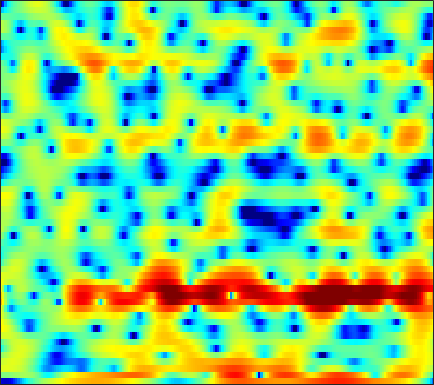

The data file committed next to this chart (first rows):
-14.385, -15.05, -15.3, -14.985, -14.397, -13.239, -11.825, -10.636, -9.0969, -7.5987, -6.238, -5.2977, -4.1715, -3.1536, -2.4672, -1.6332, -0.90467, -0.41942, 0.18822, 0.73287, 1.257, 1.6227, 2.0689, 2.5132
0.04681, -0.02047, -0.001749, 0.08675, 0.197, 0.39, 0.6015, 0.7643, 0.9554, 1.119, 1.22, 1.247, 1.186, 0.9935, 0.754, 0.2916, -0.3394, -0.9241, -1.858, -2.887, -3.852, -4.337, -4.397, -3.759
3.241, 3.291, 3.32, 3.321, 3.293, 3.219, 3.092, 2.962, 2.707, 2.383, 1.965, 1.581, 0.9702, 0.224, -0.4293, -1.428, -2.583, -3.554, -4.979, -6.446, -7.779, -8.511, -8.932, -8.703
2.47, 2.717, 2.987, 3.183, 3.286, 3.345, 3.328, 3.253, 3.069, 2.785, 2.4, 2.035, 1.45, 0.7465, 0.1384, -0.7716, -1.793, -2.637, -3.853, -5.149, -6.542, -7.64, -9.132, -10.6
0.2984, 0.849, 1.524, 2.115, 2.487, 2.881, 3.154, 3.279, 3.329, 3.251, 3.05, 2.809, 2.374, 1.808, 1.295, 0.4928, -0.447, -1.255, -2.455, -3.824, -5.379, -6.68, -8.601, -10.69
-4.181, -2.607, -0.9243, 0.3874, 1.166, 1.98, 2.565, 2.873, 3.129, 3.22, 3.179, 3.057, 2.784, 2.393, 2.026, 1.442, 0.7493, 0.1652, -0.6807, -1.623, -2.636, -3.423, -4.475, -5.501
-1.707, -0.7594, 0.3351, 1.213, 1.729, 2.244, 2.581, 2.736, 2.824, 2.79, 2.658, 2.504, 2.245, 1.931, 1.663, 1.261, 0.8039, 0.4112, -0.1754, -0.8611, -1.666, -2.354, -3.426, -4.729
2.811, 2.882, 2.923, 2.893, 2.804, 2.587, 2.26, 1.941, 1.43, 0.8562, 0.2619, -0.1577, -0.6223, -0.934, -1.059, -1.096, -1.033, -0.9818, -0.931, -0.9568, -1.104, -1.311, -1.719, -2.283
4.648, 4.335, 3.841, 3.247, 2.717, 1.891, 0.8806, -0.02172, -1.452, -3.224, -5.429, -7.401, -10.11, -11.23, -10.13, -7.691, -5.494, -4.178, -2.81, -1.79, -1.039, -0.6282, -0.227, 0.02533
4.367, 3.791, 2.955, 2.056, 1.346, 0.3347, -0.7706, -1.68, -3.056, -4.645, -6.477, -7.978, -9.75, -10.3, -9.586, -7.776, -5.907, -4.655, -3.231, -2.078, -1.148, -0.5625, 0.08964, 0.6334
3.516, 2.518, 1.165, -0.113, -0.9675, -1.9, -2.564, -2.953, -3.36, -3.711, -3.994, -4.153, -4.229, -4.132, -3.942, -3.498, -2.942, -2.476, -1.833, -1.223, -0.6455, -0.253, 0.2326, 0.6646
3.723, 1.687, -1.566, -5.503, -8.256, -8.9, -6.792, -5.25, -3.761, -2.815, -2.236, -2.002, -1.796, -1.643, -1.532, -1.308, -1.002, -0.7173, -0.2959, 0.08573, 0.3814, 0.5438, 0.6246, 0.6262
6.415, 4.366, 1.4, -1.536, -3.168, -3.661, -2.706, -1.807, -0.8581, -0.3642, -0.2965, -0.556, -1.331, -2.43, -3.171, -3.647, -3.051, -2.17, -0.8913, 0.1176, 0.7128, 0.8256, 0.543, -0.4212
5.552, 3.433, 0.7046, -1.241, -1.786, -1.509, -0.6886, -0.1044, 0.446, 0.5543, 0.07563, -0.6821, -2.45, -5.327, -8.679, -13.01, -9.473, -6.247, -3.46, -1.809, -0.9598, -0.6709, -0.6994, -1.03
4.075, 1.295, -3.442, -7.702, -6.352, -2.797, -0.3945, 0.7444, 1.677, 2.042, 1.99, 1.727, 1.146, 0.3375, -0.197, -0.8143, -1.163, -1.3, -1.427, -1.732, -2.312, -2.978, -4.047, -5.142
4.441, 3.606, 2.651, 2.006, 1.765, 1.728, 1.848, 1.955, 2.023, 1.951, 1.715, 1.425, 0.9353, 0.3114, -0.1962, -0.9541, -1.752, -2.387, -3.299, -4.299, -5.539, -6.737, -8.903, -11.98
3.359, 3.226, 3.08, 2.968, 2.899, 2.806, 2.704, 2.593, 2.358, 2.022, 1.537, 1.053, 0.252, -0.706, -1.549, -2.79, -4.11, -5.088, -6.245, -7.053, -7.405, -7.424, -7.233, -6.855
1.097, 1.597, 2.167, 2.621, 2.882, 3.102, 3.185, 3.154, 2.968, 2.606, 2.054, 1.499, 0.5193, -0.7753, -2.004, -4.046, -6.84, -9.672, -15.1, -18.95, -13.55, -10.31, -7.345, -5.266
-2.655, -1.317, 0.06687, 1.084, 1.654, 2.212, 2.549, 2.678, 2.693, 2.521, 2.158, 1.765, 1.056, 0.1138, -0.7635, -2.18, -3.83, -5.137, -6.608, -7.146, -6.429, -5.4, -3.911, -2.538
-4.218, -3.036, -1.77, -0.8017, -0.239, 0.3531, 0.7896, 1.019, 1.218, 1.304, 1.267, 1.154, 0.9087, 0.5556, 0.2273, -0.2608, -0.7503, -1.076, -1.385, -1.504, -1.407, -1.208, -0.8299, -0.3817
-3.163, -2.773, -2.353, -2.016, -1.789, -1.506, -1.192, -0.9284, -0.5609, -0.196, 0.1256, 0.3127, 0.4871, 0.5605, 0.564, 0.511, 0.4077, 0.3132, 0.1982, 0.1299, 0.1284, 0.1761, 0.3086, 0.4909
-1.56, -1.91, -2.556, -3.345, -3.924, -4.468, -4.425, -3.927, -2.911, -1.8, -0.8014, -0.1759, 0.4543, 0.8704, 1.056, 1.147, 1.091, 0.9792, 0.7539, 0.4977, 0.2756, 0.1791, 0.189, 0.383
0.7786, -0.1465, -1.872, -4.52, -7.564, -15.31, -19.34, -10.75, -5.512, -2.553, -0.6541, 0.3397, 1.239, 1.78, 1.974, 1.984, 1.725, 1.352, 0.6023, -0.4362, -1.68, -2.58, -3.206, -2.634
2.198, 1.624, 0.5971, -0.6872, -1.726, -2.838, -3.176, -2.819, -1.9, -0.9207, -0.1085, 0.3299, 0.7455, 0.9593, 1.007, 0.9113, 0.5763, 0.1087, -0.8987, -2.555, -5.29, -8.675, -16.23, -10.8
1.573, 1.608, 1.446, 1.114, 0.7835, 0.3173, -0.1417, -0.48, -0.9231, -1.397, -1.915, -2.31, -2.788, -3.1, -3.147, -2.979, -2.699, -2.505, -2.373, -2.418, -2.597, -2.69, -2.506, -1.799
1.182, 1.566, 1.777, 1.701, 1.477, 0.97, 0.2404, -0.4663, -1.638, -3.149, -5.12, -6.971, -10.06, -12.98, -12.95, -10.13, -7.264, -5.551, -3.812, -2.528, -1.529, -0.9096, -0.1497, 0.5642
1.988, 2.28, 2.426, 2.284, 2.002, 1.377, 0.4685, -0.4037, -1.846, -3.629, -5.799, -7.687, -10.49, -12.75, -12.68, -10.33, -7.587, -5.812, -3.859, -2.343, -1.176, -0.4834, 0.2333, 0.8
3.393, 3.52, 3.509, 3.272, 2.929, 2.24, 1.262, 0.3352, -1.167, -2.921, -4.82, -6.186, -7.506, -7.885, -7.5, -6.344, -4.806, -3.643, -2.259, -1.151, -0.3793, -0.01441, 0.1746, 0.07427
4.038, 4.19, 4.241, 4.107, 3.847, 3.271, 2.375, 1.455, -0.1554, -2.38, -5.548, -9.036, -17.38, -17.11, -10.72, -6.065, -3.172, -1.647, -0.1885, 0.7277, 1.141, 1.11, 0.5806, -0.6427
1.112, 1.518, 1.942, 2.195, 2.253, 2.122, 1.743, 1.272, 0.3817, -0.807, -2.227, -3.328, -4.377, -4.316, -3.54, -2.079, -0.6249, 0.2768, 1.188, 1.736, 1.902, 1.76, 1.201, 0.1895
-4.755, -3.818, -2.736, -1.874, -1.357, -0.8392, -0.5049, -0.362, -0.306, -0.3531, -0.4412, -0.4863, -0.4596, -0.2591, 0.001497, 0.4508, 0.9365, 1.281, 1.649, 1.872, 1.922, 1.846, 1.588, 1.187
-10.32, -8.828, -7.18, -5.773, -4.848, -3.743, -2.795, -2.177, -1.465, -0.8742, -0.3825, -0.05443, 0.3434, 0.7038, 0.9606, 1.283, 1.558, 1.733, 1.906, 2, 2.013, 1.968, 1.843, 1.652
-13.3, -12.37, -10.95, -9.312, -8.019, -6.321, -4.764, -3.719, -2.502, -1.478, -0.6331, -0.09386, 0.5084, 0.9863, 1.275, 1.574, 1.786, 1.891, 1.965, 1.978, 1.938, 1.884, 1.788, 1.684
-17.44, -19.21, -18.35, -14.23, -11.31, -8.199, -5.773, -4.306, -2.712, -1.439, -0.4131, 0.2027, 0.8574, 1.351, 1.618, 1.844, 1.944, 1.935, 1.831, 1.648, 1.42, 1.252, 1.082, 1.008
-13.1, -14.46, -13.93, -11.02, -8.743, -6.17, -4.138, -2.899, -1.538, -0.4392, 0.4419, 0.9826, 1.556, 1.961, 2.155, 2.262, 2.169, 1.97, 1.522, 0.8613, 0.03654, -0.6302, -1.389, -1.696
-4.104, -4.073, -3.83, -3.319, -2.823, -2.138, -1.493, -1.048, -0.4977, 0.03705, 0.5652, 0.9751, 1.477, 1.866, 2.055, 2.132, 1.956, 1.641, 0.9124, -0.2673, -2.102, -4.162, -8.621, -16.07
-0.01763, 0.1193, 0.1444, -0.008073, -0.2511, -0.7615, -1.487, -2.129, -2.92, -3.259, -2.837, -2.183, -1.199, -0.3667, 0.05769, 0.3375, 0.3508, 0.1876, -0.2286, -0.8636, -1.772, -2.595, -3.719, -4.162
2.324, 2.377, 2.18, 1.624, 0.9287, -0.4681, -2.636, -5.08, -10.54, -23.93, -12.3, -7.767, -4.596, -3.034, -2.497, -2.359, -2.615, -2.86, -2.962, -2.657, -2.036, -1.485, -0.7242, 0.0721
3.759, 3.699, 3.41, 2.878, 2.297, 1.247, -0.1357, -1.348, -2.946, -3.976, -3.919, -3.467, -2.927, -2.897, -3.364, -4.835, -7.723, -11.27, -15.09, -9.703, -5.265, -3.068, -1, 0.4227
3.062, 2.925, 2.696, 2.422, 2.199, 1.867, 1.495, 1.205, 0.83, 0.5212, 0.2702, 0.05926, -0.335, -0.944, -1.643, -2.956, -4.647, -5.911, -6.574, -5.475, -3.618, -2.319, -0.981, -0.05693
0.2106, -0.1238, -0.3538, -0.2928, -0.06757, 0.3636, 0.8329, 1.149, 1.473, 1.682, 1.745, 1.714, 1.548, 1.238, 0.9107, 0.3924, -0.1413, -0.4671, -0.7432, -0.8084, -0.6867, -0.5468, -0.3675, -0.3075
-4.861, -6.619, -8.109, -6.907, -5.033, -2.648, -0.7737, 0.3091, 1.409, 2.162, 2.641, 2.851, 2.954, 2.868, 2.714, 2.409, 2.022, 1.699, 1.242, 0.7829, 0.3115, -0.04886, -0.5232, -1.013
-6.373, -8.991, -11.99, -9.474, -6.378, -3.136, -0.8176, 0.4938, 1.804, 2.726, 3.343, 3.617, 3.774, 3.726, 3.57, 3.211, 2.7, 2.212, 1.451, 0.5734, -0.4189, -1.218, -2.342, -3.432
-2.137, -2.378, -2.365, -1.85, -1.197, -0.1378, 0.9501, 1.693, 2.524, 3.164, 3.586, 3.766, 3.819, 3.673, 3.419, 2.896, 2.154, 1.456, 0.3222, -1.067, -2.721, -4.144, -6.315, -8.755
-0.4027, -0.2144, 0.09315, 0.4916, 0.8556, 1.403, 1.973, 2.377, 2.868, 3.248, 3.483, 3.56, 3.503, 3.231, 2.882, 2.213, 1.293, 0.4383, -0.9603, -2.682, -4.78, -6.67, -9.784, -13.91
-0.1255, 0.1941, 0.5701, 0.9206, 1.196, 1.589, 2.01, 2.344, 2.778, 3.144, 3.406, 3.49, 3.429, 3.136, 2.764, 2.042, 1.065, 0.1505, -1.295, -3.003, -4.966, -6.62, -9.025, -11.66
-0.2661, -0.002563, 0.1671, 0.2255, 0.2631, 0.4362, 0.8605, 1.348, 2.102, 2.86, 3.47, 3.766, 3.912, 3.762, 3.433, 2.707, 1.655, 0.666, -0.8764, -2.598, -4.404, -5.74, -7.391, -9.021
-0.04884, -0.1668, -0.8239, -2.075, -3.35, -4.803, -4.247, -2.51, 0.07855, 2.171, 3.636, 4.383, 4.93, 4.996, 4.728, 3.965, 2.712, 1.442, -0.7152, -3.326, -6.071, -7.578, -8.145, -7.643
-0.7992, -1.123, -2.091, -3.927, -6.083, -9.886, -9.095, -5.406, -1.444, 1.249, 3.048, 3.938, 4.635, 4.806, 4.609, 3.93, 2.711, 1.41, -1.025, -4.648, -10.38, -15.75, -11.55, -6.874
-4.192, -3.975, -3.726, -3.642, -3.592, -3.341, -2.703, -1.956, -0.7891, 0.3668, 1.331, 1.874, 2.336, 2.47, 2.39, 1.998, 1.324, 0.6366, -0.4534, -1.612, -2.554, -2.922, -2.786, -2.067
-9.429, -7.517, -5.646, -4.332, -3.616, -2.859, -2.216, -1.759, -1.18, -0.6485, -0.205, 0.06905, 0.2941, 0.3869, 0.3544, 0.1858, -0.07582, -0.3039, -0.5959, -0.7812, -0.7992, -0.6718, -0.3336, 0.1894
-7.944, -6.29, -4.648, -3.574, -3.03, -2.575, -2.309, -2.189, -2.044, -1.881, -1.677, -1.537, -1.389, -1.337, -1.416, -1.61, -1.888, -2.064, -2.136, -1.914, -1.375, -0.8034, 0.0883, 0.9994
-1.308, -1.236, -1.183, -1.308, -1.546, -2.092, -2.877, -3.554, -4.342, -4.654, -4.342, -3.884, -3.263, -2.974, -3.048, -3.636, -4.826, -6.033, -7.396, -6.958, -4.668, -2.752, -0.5243, 1.227
2.153, 1.76, 1.132, 0.311, -0.5356, -2.096, -4.436, -7.026, -12.65, -18.41, -11.18, -7.623, -4.954, -3.671, -3.367, -3.867, -5.487, -7.646, -11.97, -11.46, -6.118, -3.101, -0.276, 1.687
2.013, 1.593, 0.9812, 0.2482, -0.4417, -1.616, -3.142, -4.462, -6.155, -6.844, -5.887, -4.696, -3.227, -2.182, -1.735, -1.508, -1.595, -1.746, -1.802, -1.428, -0.5971, 0.1633, 1.169, 1.99
-0.6745, -0.8617, -0.994, -1.081, -1.151, -1.302, -1.498, -1.641, -1.747, -1.655, -1.336, -0.9868, -0.4497, 0.06499, 0.3807, 0.7127, 0.9357, 1.046, 1.179, 1.313, 1.448, 1.528, 1.575, 1.499
-6.419, -5.911, -4.678, -3.434, -2.651, -1.823, -1.19, -0.8149, -0.3661, 0.07318, 0.5165, 0.8633, 1.318, 1.736, 2.018, 2.312, 2.507, 2.589, 2.596, 2.481, 2.227, 1.943, 1.408, 0.6843
-21.11, -12.78, -7.75, -4.97, -3.621, -2.373, -1.512, -0.9976, -0.3891, 0.1962, 0.8065, 1.273, 1.885, 2.443, 2.806, 3.179, 3.405, 3.468, 3.383, 3.096, 2.591, 2.057, 1.119, -0.1003
